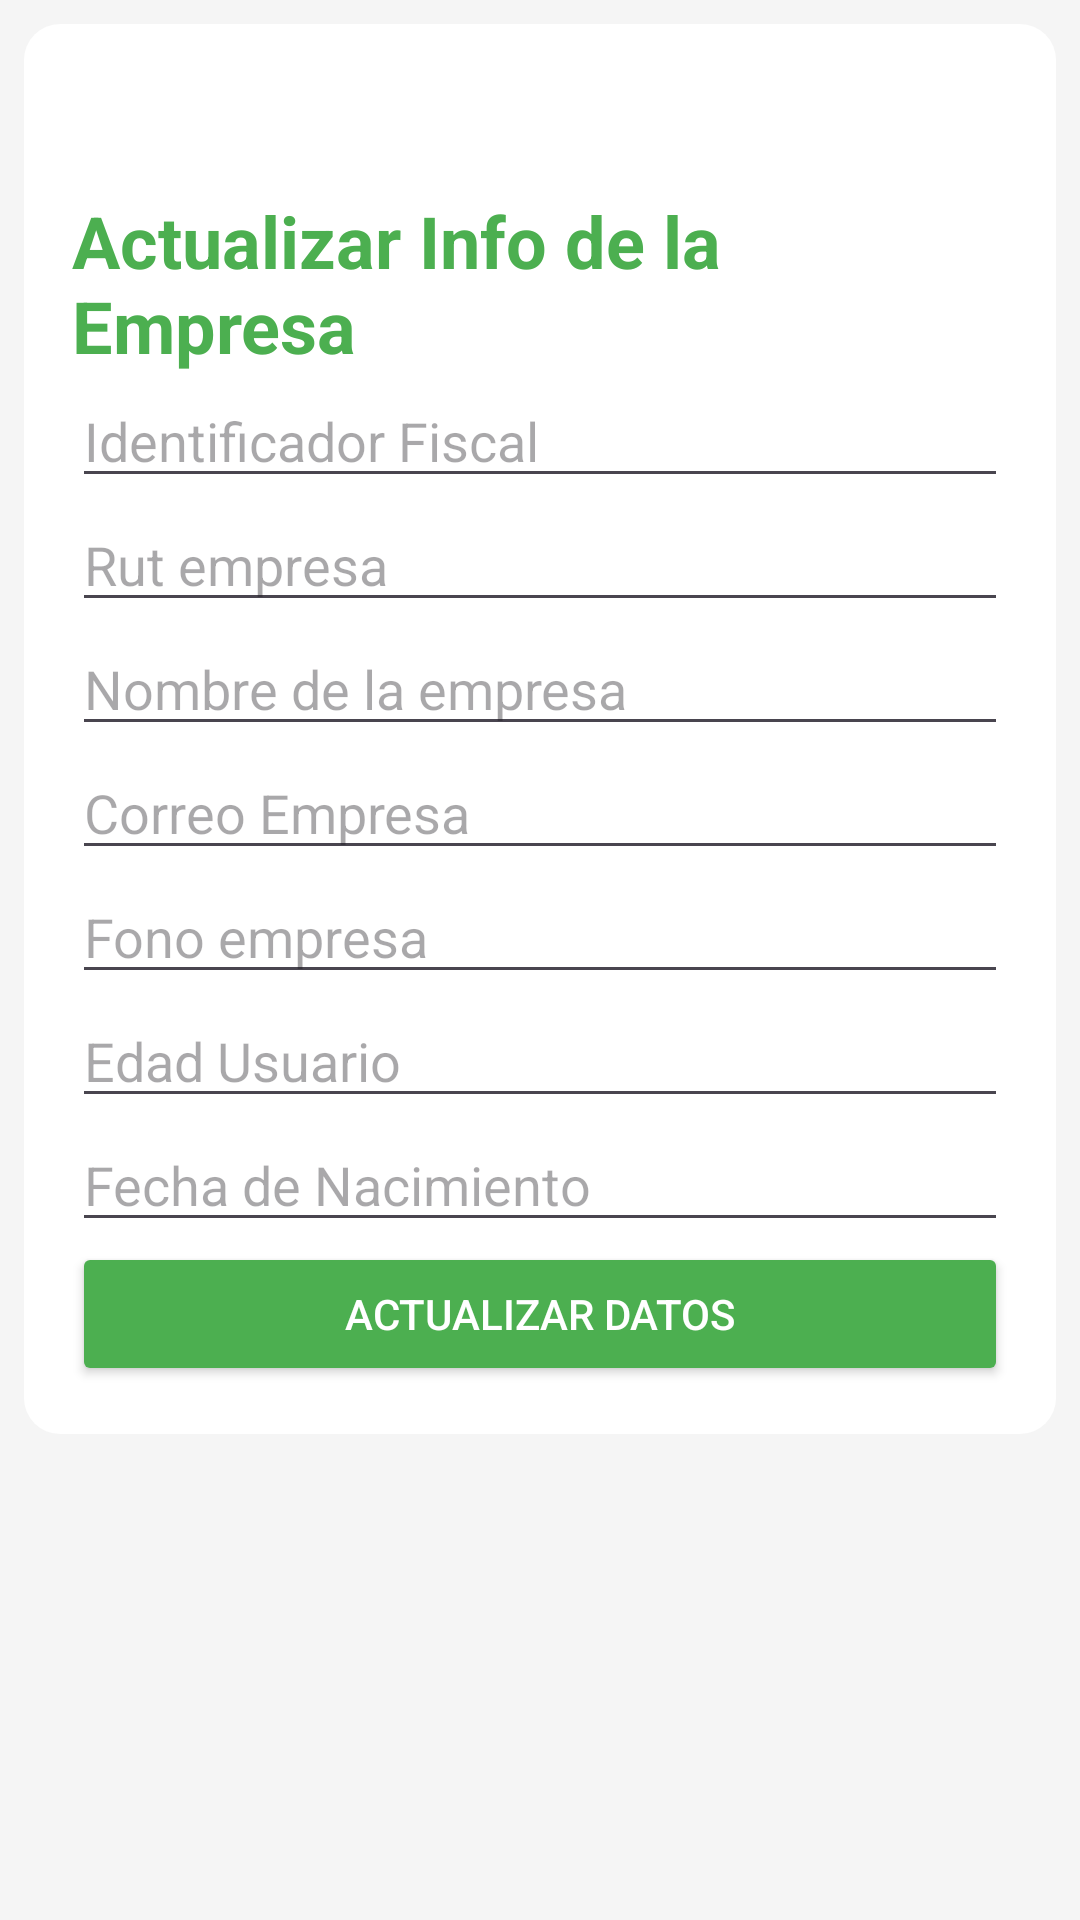

Android layout source for this screen:
<!-- AndroidManifest.xml: application theme Theme.Vanner -->
<!-- res/layout/activity_editar_empresa_per.xml -->
<?xml version="1.0" encoding="utf-8"?>
<LinearLayout xmlns:android="http://schemas.android.com/apk/res/android"
    android:layout_width="match_parent"
    android:layout_height="match_parent"
    android:background="#F5F5F5"
    android:orientation="vertical"
    android:padding="8dp">

    <LinearLayout
        android:layout_width="match_parent"
        android:layout_height="wrap_content"
        android:background="@drawable/rounded_background"
        android:orientation="vertical"
        android:padding="16dp">

        <ImageButton
            android:id="@+id/btnRegresar"
            android:layout_width="40dp"
            android:layout_height="40dp"
            android:background="@android:color/transparent"
            android:scaleType="fitCenter"
            android:src="@mipmap/flechaatras" />

        <TextView
            android:layout_width="wrap_content"
            android:layout_height="wrap_content"
            android:layout_gravity="center"
            android:text="Actualizar Info de la Empresa"
            android:textColor="#4CAF50"
            android:textSize="24sp"
            android:textStyle="bold" />

        <EditText
            android:id="@+id/edtForIdFiscalEmpresa"
            android:layout_width="match_parent"
            android:layout_height="wrap_content"
            android:hint="Identificador Fiscal"
            android:inputType="text"
            android:textColor="#333333" />

        <EditText
            android:id="@+id/edtForRutEmpresa"
            android:layout_width="match_parent"
            android:layout_height="wrap_content"
            android:hint="Rut empresa"
            android:inputType="text" />

        <EditText
            android:id="@+id/edtForNombreEmpresa"
            android:layout_width="match_parent"
            android:layout_height="wrap_content"
            android:hint="Nombre de la empresa"
            android:inputType="textEmailAddress" />

        <EditText
            android:id="@+id/edtForCorreoEmpresa"
            android:layout_width="match_parent"
            android:layout_height="wrap_content"
            android:hint="Correo Empresa"
            android:inputType="textEmailAddress" />

        <EditText
            android:id="@+id/edtForTelefonoUsuario"
            android:layout_width="match_parent"
            android:layout_height="wrap_content"
            android:hint="Fono empresa"
            android:inputType="phone" />

        <EditText
            android:id="@+id/edtForEdadUsuario"
            android:layout_width="match_parent"
            android:layout_height="wrap_content"
            android:hint="Edad Usuario"
            android:inputType="number" />

        <com.google.android.material.textfield.TextInputEditText
            android:id="@+id/dtmForNacimientoUsuario"
            android:layout_width="match_parent"
            android:layout_height="wrap_content"
            android:focusable="false"
            android:hint="Fecha de Nacimiento" />

        <Button
            android:id="@+id/btnActualizarDatos"
            android:layout_width="match_parent"
            android:layout_height="wrap_content"
            android:backgroundTint="#4CAF50"
            android:text="Actualizar Datos"
            android:textColor="#FFFFFF" />

    </LinearLayout>
</LinearLayout>
<!-- resources referenced by this layout -->
<resources>
  <!-- drawable rounded_background (drawable) -->
  <?xml version="1.0" encoding="utf-8"?>
  <shape xmlns:android="http://schemas.android.com/apk/res/android">
      <solid android:color="#FFFFFF" />
      <corners android:radius="12dp" />
      <padding android:left="16dp" android:right="16dp" android:top="8dp" android:bottom="8dp" />
  </shape>
  <style name="Theme.Vanner" parent="Base.Theme.Vanner" />
  <style name="Base.Theme.Vanner" parent="Theme.Material3.DayNight.NoActionBar">
          
          
      </style>
</resources>
